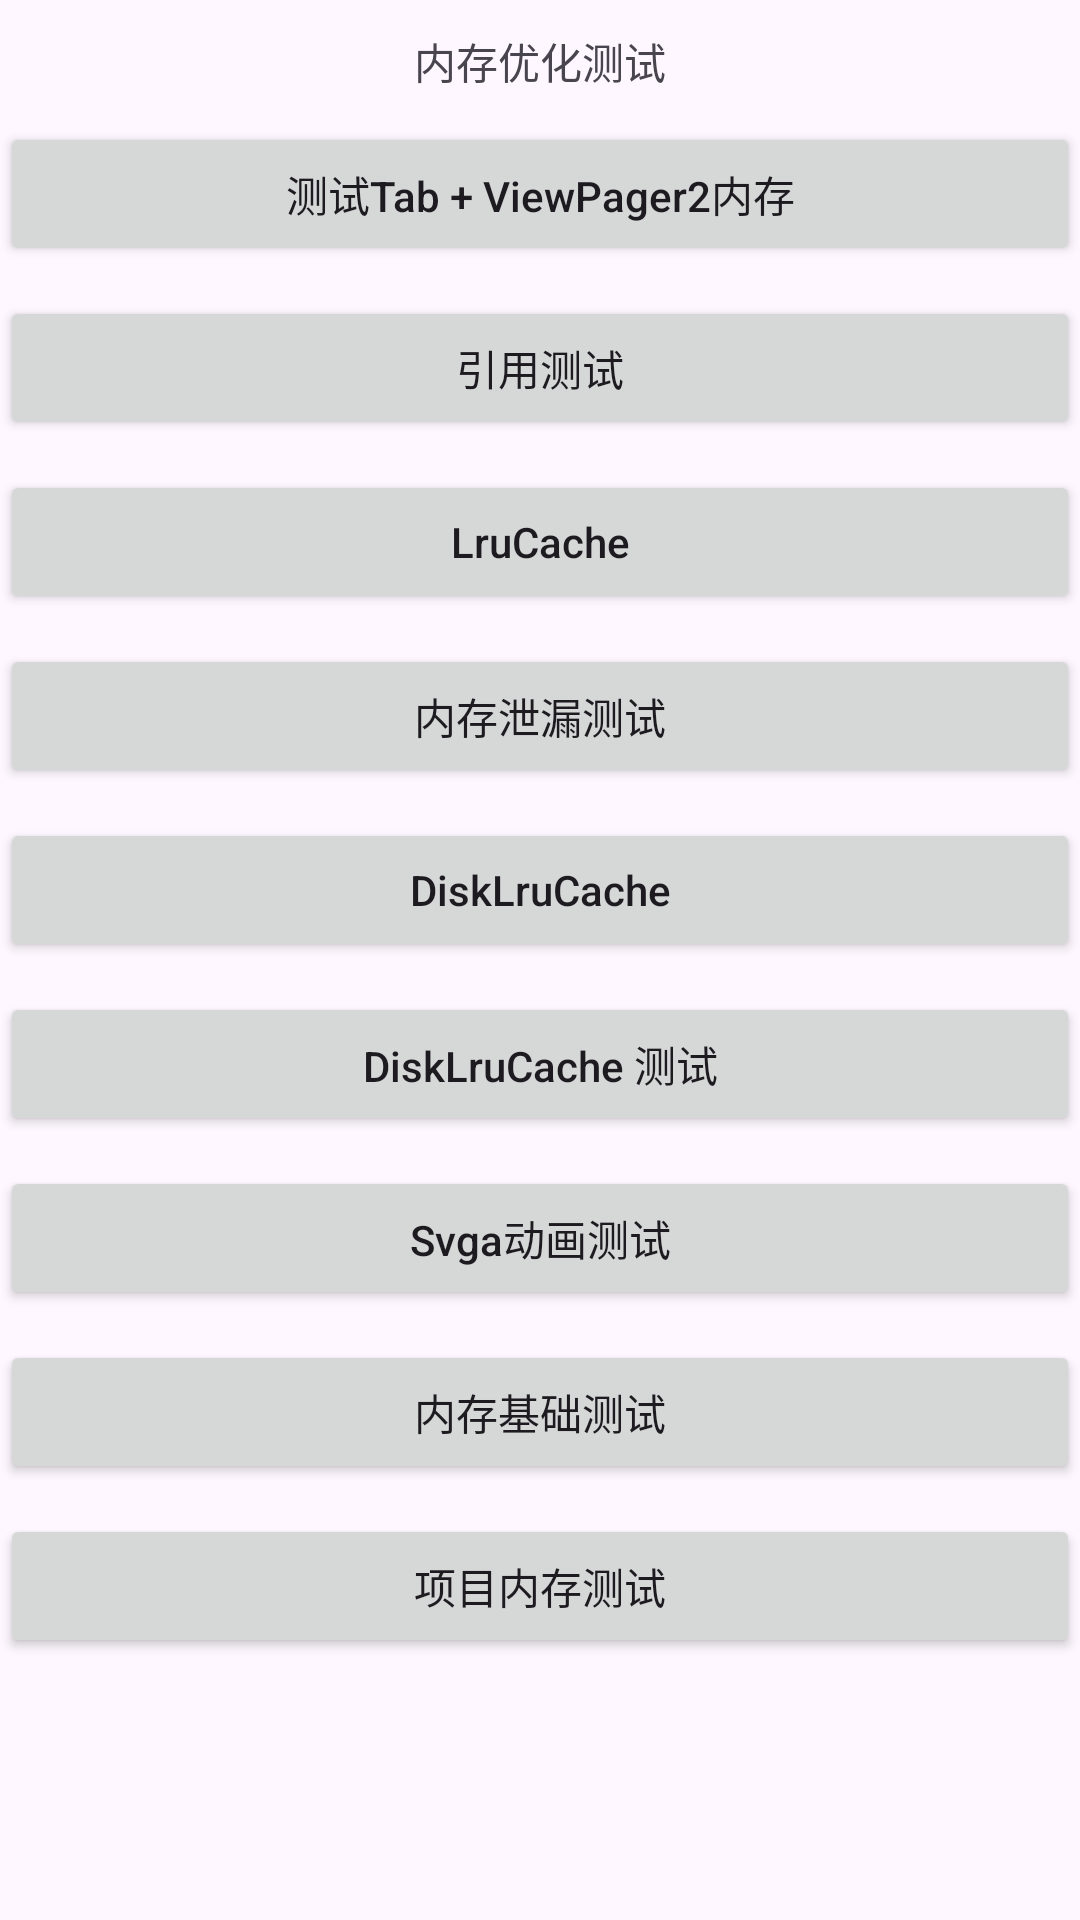

Android layout source for this screen:
<!-- AndroidManifest.xml: application theme Theme.MomeyDemo -->
<!-- res/layout/activity_main.xml -->
<?xml version="1.0" encoding="utf-8"?>
<LinearLayout xmlns:android="http://schemas.android.com/apk/res/android"
    xmlns:app="http://schemas.android.com/apk/res-auto"
    xmlns:tools="http://schemas.android.com/tools"
    android:layout_width="match_parent"
    android:layout_height="match_parent"
    android:orientation="vertical"
    tools:context=".MainActivity">

    <TextView
        android:layout_width="match_parent"
        android:layout_height="wrap_content"
        android:layout_marginTop="10dp"
        android:gravity="center"
        android:text="内存优化测试" />

    <Button
        android:layout_width="match_parent"
        android:layout_height="wrap_content"
        android:layout_marginTop="10dp"
        android:gravity="center"
        android:textAllCaps="false"
        android:text="测试Tab + ViewPager2内存"
        android:onClick="onTest1" />

    <Button
        android:layout_width="match_parent"
        android:layout_height="wrap_content"
        android:layout_marginTop="10dp"
        android:gravity="center"
        android:textAllCaps="false"
        android:text="引用测试"
        android:onClick="onTest2" />

    <Button
        android:layout_width="match_parent"
        android:layout_height="wrap_content"
        android:layout_marginTop="10dp"
        android:gravity="center"
        android:textAllCaps="false"
        android:text="LruCache"
        android:onClick="onTest3" />

    <Button
        android:layout_width="match_parent"
        android:layout_height="wrap_content"
        android:layout_marginTop="10dp"
        android:gravity="center"
        android:textAllCaps="false"
        android:text="内存泄漏测试"
        android:onClick="onTest4" />

    <Button
        android:layout_width="match_parent"
        android:layout_height="wrap_content"
        android:layout_marginTop="10dp"
        android:gravity="center"
        android:textAllCaps="false"
        android:text="DiskLruCache"
        android:onClick="onTest5" />

    <Button
        android:layout_width="match_parent"
        android:layout_height="wrap_content"
        android:layout_marginTop="10dp"
        android:gravity="center"
        android:textAllCaps="false"
        android:text="DiskLruCache 测试"
        android:onClick="onTest6" />

    <Button
        android:layout_width="match_parent"
        android:layout_height="wrap_content"
        android:layout_marginTop="10dp"
        android:gravity="center"
        android:textAllCaps="false"
        android:text="Svga动画测试"
        android:onClick="onTest7" />

    <Button
        android:layout_width="match_parent"
        android:layout_height="wrap_content"
        android:layout_marginTop="10dp"
        android:gravity="center"
        android:textAllCaps="false"
        android:text="内存基础测试"
        android:onClick="onTest8" />

    <Button
        android:layout_width="match_parent"
        android:layout_height="wrap_content"
        android:layout_marginTop="10dp"
        android:gravity="center"
        android:textAllCaps="false"
        android:text="项目内存测试"
        android:onClick="onTest9" />



</LinearLayout>
<!-- resources referenced by this layout -->
<resources>
  <style name="Theme.MomeyDemo" parent="Base.Theme.MomeyDemo" />
  <style name="Base.Theme.MomeyDemo" parent="Theme.Material3.DayNight.NoActionBar">
          
          
      </style>
</resources>
